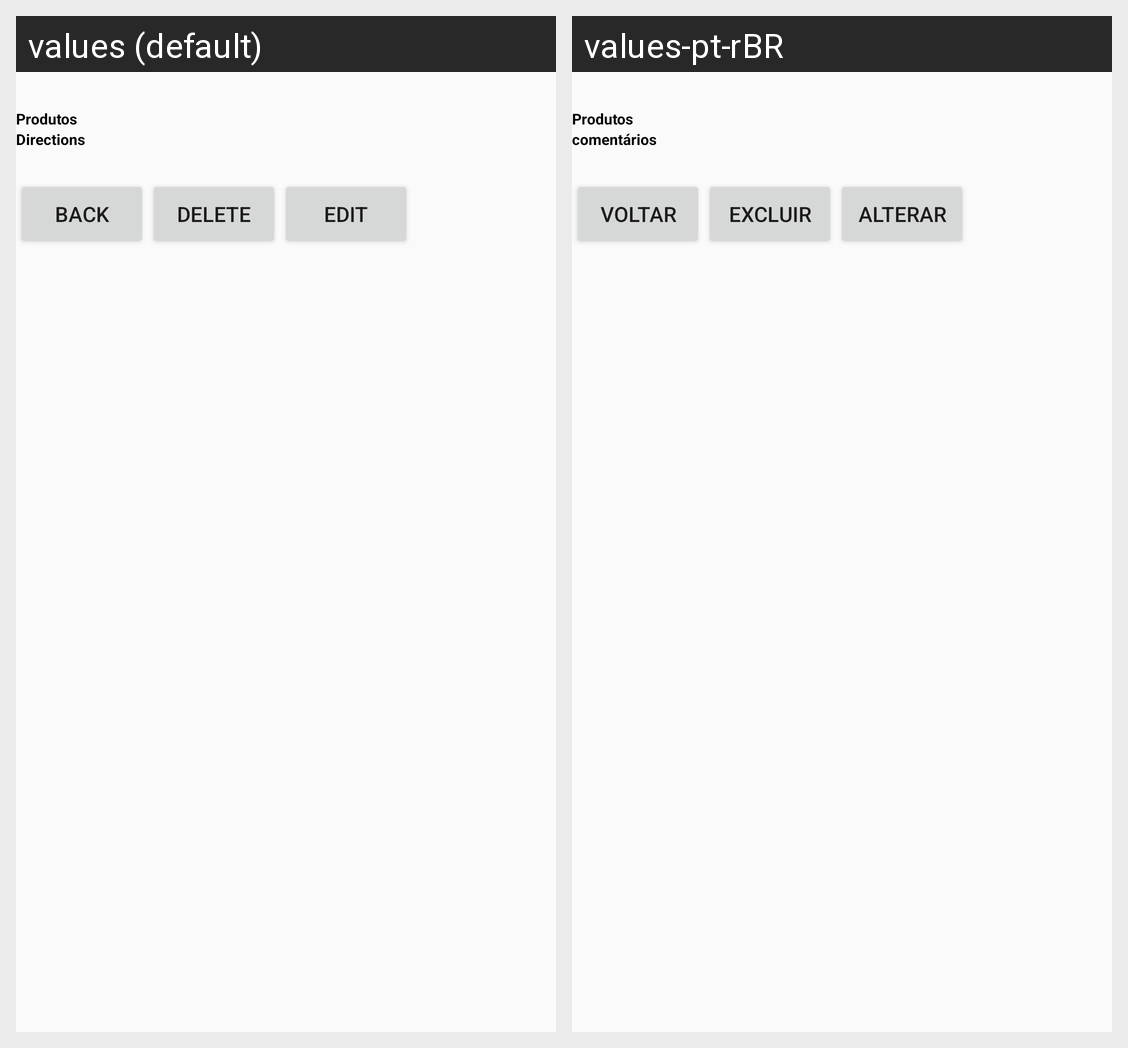

For this localized Android screen grid, give each drawn string resource with its value in every locale shown.
Android screen res/layout/activity_lista_view.xml rendered under 2 locales, left to right: values (default), values-pt-rBR. Device: Nexus 5 (rendered at 1080×1920; each locale shown at half size, 540×960, under a caption strip naming it); theme AppTheme.
Strings drawn on this screen, with the default value and each locale's value (text and hints the layout hard-codes, and strings that could not be matched under every locale, appear in the picture but are not listed):

prompt_directions
  values: Directions
  values-pt-rBR: comentários

action_back
  values: Back
  values-pt-rBR: Voltar

action_delete
  values: Delete
  values-pt-rBR: Excluir

action_edit
  values: Edit
  values-pt-rBR: Alterar
